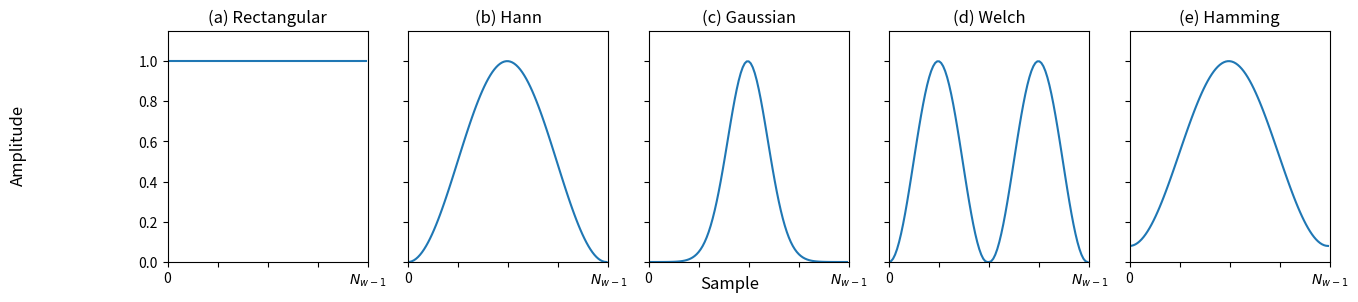

Generate this figure with matplotlib:
import numpy as np
import matplotlib.pyplot as plt

Nw = 100 # length of window

# Rectangular window
rect_window = np.ones(Nw)

# Hann window
hann_window = np.hanning(Nw)

# Gaussian window
sigma = 10 # standard deviation
x = np.linspace(0, Nw-1, Nw)
gaussian_window = np.exp(-(x - (Nw-1)/2)**2 / (2*sigma**2))

# Welch window
welch_window = np.hanning(Nw/2)
welch_window = np.concatenate((welch_window, welch_window[::-1]))

# Hamming window
hamming_window = np.hamming(Nw)

# Plot all windows
fig, axs = plt.subplots(1, 5, figsize=(15, 3), sharey=True)
fig.supxlabel("Sample")
fig.supylabel("Amplitude")

axs[0].plot(rect_window)
axs[0].set_title("(a) Rectangular")
axs[1].plot(hann_window)
axs[1].set_title("(b) Hann")
axs[2].plot(gaussian_window)
axs[2].set_title("(c) Gaussian")
axs[3].plot(welch_window)
axs[3].set_title("(d) Welch")
axs[4].plot(hamming_window)
axs[4].set_title("(e) Hamming")

for ax in axs:
    ax.set_ylim([0, 1.15])
    ax.set_xlim([0, Nw])
    ax.set_xticklabels(["0", "", "", "", "$N_{w-1}$"])

plt.show()
